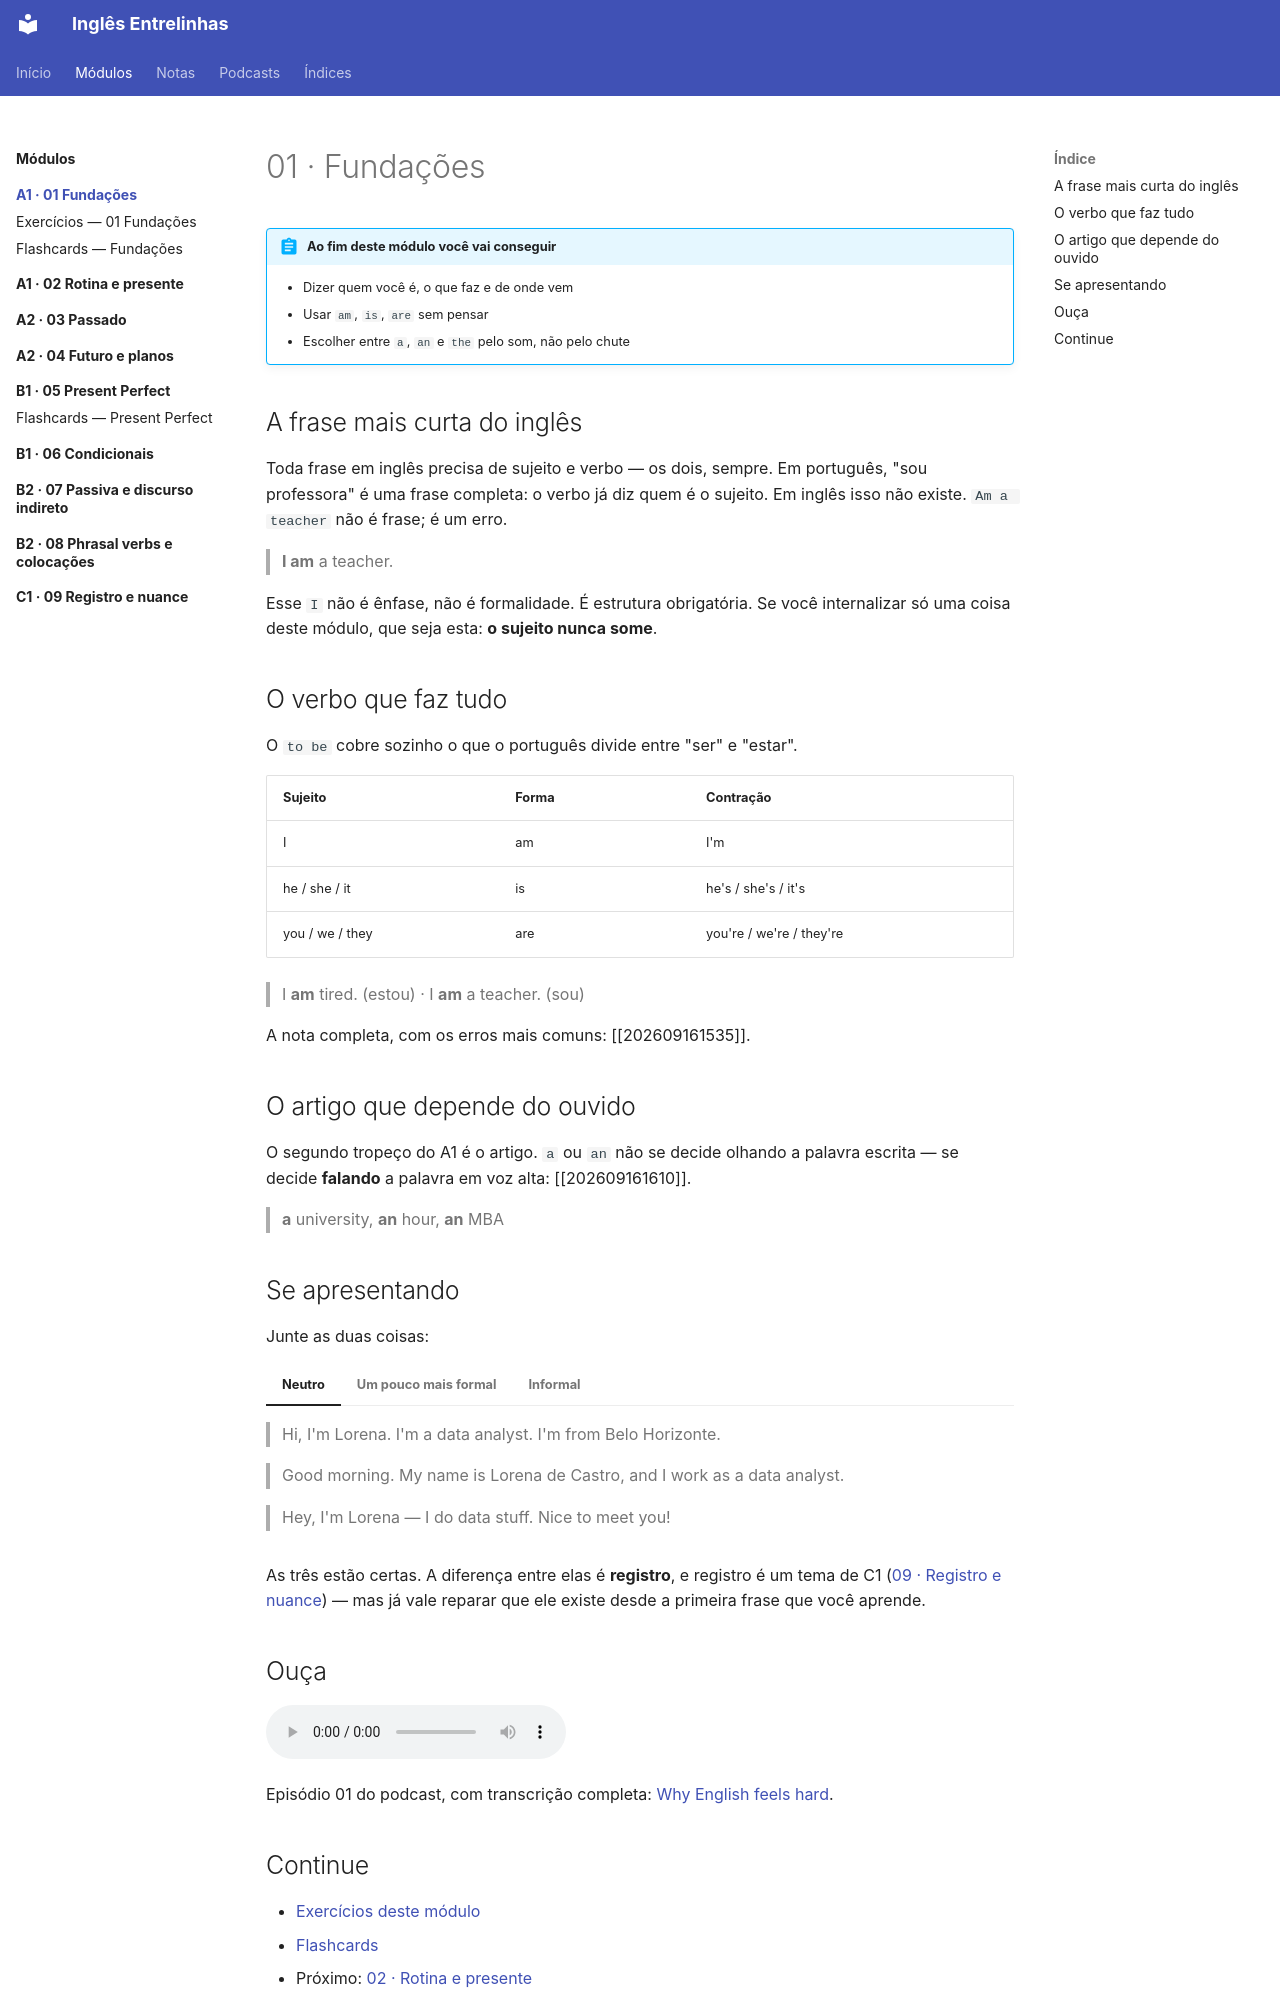

repository: code-in-mind/ingles-entrelinhas · page: modulos/01-fundacoes/index.html · generator: mkdocs

---
title: "01 · Fundações"
tags: [A1, modulo]
nivel: A1
podcast: podcasts/ep01-why-english-feels-hard.md
---

# 01 · Fundações

!!! abstract "Ao fim deste módulo você vai conseguir"
    - Dizer quem você é, o que faz e de onde vem
    - Usar `am`, `is`, `are` sem pensar
    - Escolher entre `a`, `an` e `the` pelo som, não pelo chute

## A frase mais curta do inglês

Toda frase em inglês precisa de sujeito e verbo — os dois, sempre. Em
português, "sou professora" é uma frase completa: o verbo já diz quem é o
sujeito. Em inglês isso não existe. `Am a teacher` não é frase; é um erro.

> **I am** a teacher.

Esse `I` não é ênfase, não é formalidade. É estrutura obrigatória. Se você
internalizar só uma coisa deste módulo, que seja esta: **o sujeito nunca some**.

## O verbo que faz tudo

O `to be` cobre sozinho o que o português divide entre "ser" e "estar".

| Sujeito | Forma | Contração |
| --- | --- | --- |
| I | am | I'm |
| he / she / it | is | he's / she's / it's |
| you / we / they | are | you're / we're / they're |

> I **am** tired. (estou) · I **am** a teacher. (sou)

A nota completa, com os erros mais comuns: [[202609161535]].

## O artigo que depende do ouvido

O segundo tropeço do A1 é o artigo. `a` ou `an` não se decide olhando a
palavra escrita — se decide **falando** a palavra em voz alta: [[202609161610]].

> **a** university, **an** hour, **an** MBA

## Se apresentando

Junte as duas coisas:

=== "Neutro"

    > Hi, I'm Lorena. I'm a data analyst. I'm from Belo Horizonte.

=== "Um pouco mais formal"

    > Good morning. My name is Lorena de Castro, and I work as a data analyst.

=== "Informal"

    > Hey, I'm Lorena — I do data stuff. Nice to meet you!

As três estão certas. A diferença entre elas é **registro**, e registro é
um tema de C1 ([09 · Registro e nuance](../09-registro-nuance/index.md)) —
mas já vale reparar que ele existe desde a primeira frase que você aprende.

## Ouça

<audio controls src="../../media/ep01.mp3">Seu navegador não suporta áudio.</audio>

Episódio 01 do podcast, com transcrição completa:
[Why English feels hard](../../podcasts/ep01-why-english-feels-hard.md).
